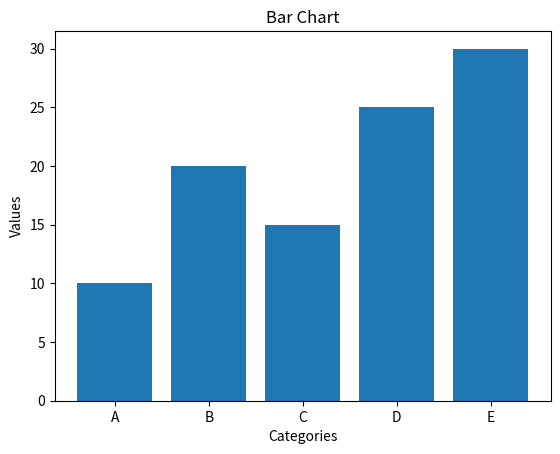

Reproduce this figure in Python.
import matplotlib.pyplot as plt

# Sample data
categories = ['A', 'B', 'C', 'D', 'E']
values = [10, 20, 15, 25, 30]

# Create a bar chart
plt.bar(categories, values)

# Add labels and title
plt.xlabel('Categories')
plt.ylabel('Values')
plt.title('Bar Chart')

# Show the plot
plt.show()
